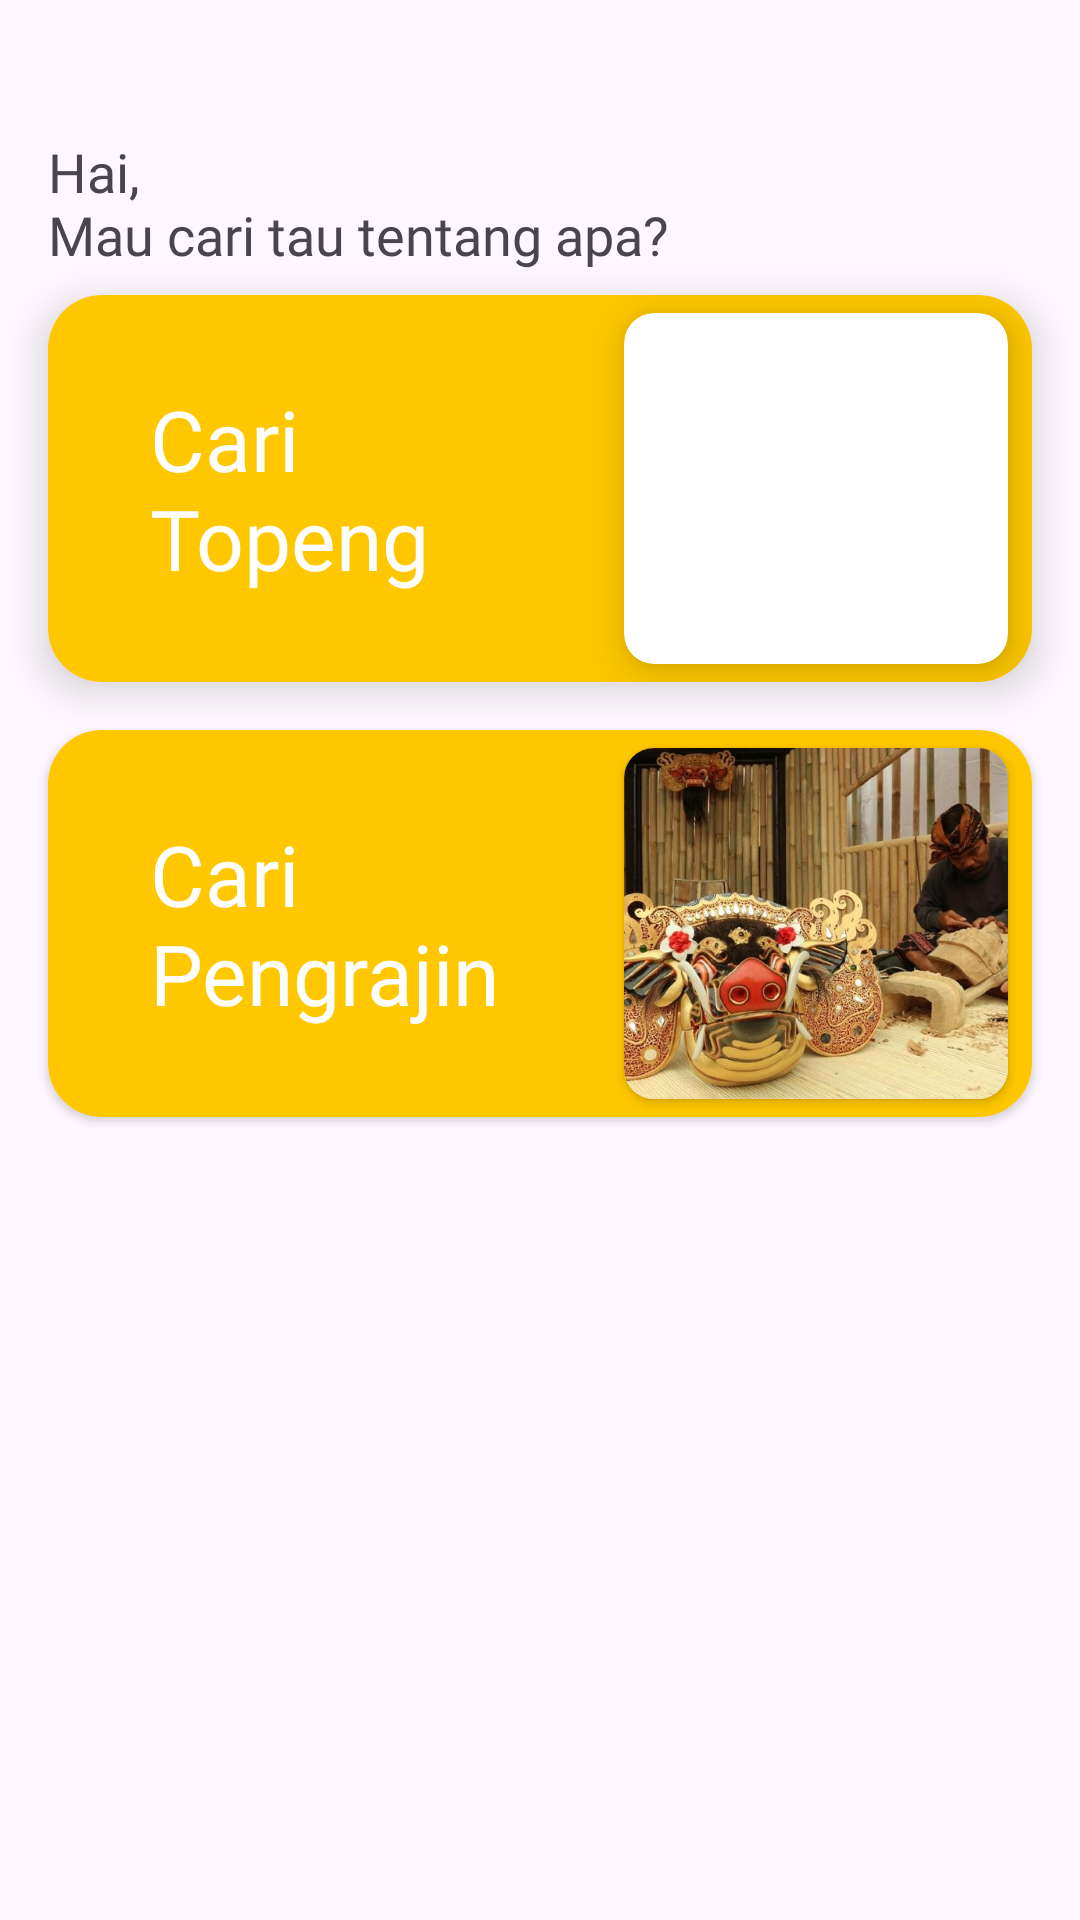

Reconstruct the res/layout file that produces this screen, plus the resources it refers to.
<!-- AndroidManifest.xml: application theme Theme.Kultura -->
<!-- res/layout/fragment_home.xml -->
<?xml version="1.0" encoding="utf-8"?>
<androidx.constraintlayout.widget.ConstraintLayout xmlns:android="http://schemas.android.com/apk/res/android"
    xmlns:app="http://schemas.android.com/apk/res-auto"
    xmlns:tools="http://schemas.android.com/tools"
    android:layout_width="match_parent"
    android:layout_height="match_parent"
    tools:context=".view.navigation.HomeFragment">

    <TextView
        android:id="@+id/textView"
        android:layout_width="match_parent"
        android:layout_height="wrap_content"
        android:layout_gravity="center"
        android:layout_marginStart="16dp"
        android:layout_marginTop="45dp"
        android:layout_marginEnd="16dp"
        android:fontFamily="@font/poppins_semi_bold"
        android:text="@string/greeting_home"
        android:textSize="18sp"
        app:layout_constraintEnd_toEndOf="parent"
        app:layout_constraintStart_toStartOf="parent"
        app:layout_constraintTop_toTopOf="parent" />

    <androidx.cardview.widget.CardView
        android:id="@+id/cv_cari_topeng"
        android:layout_width="match_parent"
        android:layout_height="129dp"
        android:layout_marginStart="16dp"
        android:layout_marginTop="8dp"
        android:layout_marginEnd="16dp"
        app:cardCornerRadius="18dp"
        app:layout_constraintEnd_toEndOf="parent"
        app:layout_constraintHorizontal_bias="0.0"
        app:layout_constraintStart_toStartOf="parent"
        app:layout_constraintTop_toBottomOf="@+id/textView"
        app:cardElevation="8dp">

        <androidx.constraintlayout.widget.ConstraintLayout
            android:layout_width="match_parent"
            android:layout_height="match_parent"
            android:background="@color/primary">

            <TextView
                android:id="@+id/tv_cari_topeng"
                android:layout_width="wrap_content"
                android:layout_height="wrap_content"
                android:layout_marginStart="34dp"
                android:layout_marginEnd="200dp"
                android:fontFamily="@font/poppins_semi_bold"
                android:text="@string/cari_topeng"
                android:textColor="@color/white"
                android:textSize="28sp"
                app:layout_constraintBottom_toBottomOf="parent"
                app:layout_constraintEnd_toEndOf="parent"
                app:layout_constraintHorizontal_bias="0.0"
                app:layout_constraintStart_toStartOf="parent"
                app:layout_constraintTop_toTopOf="parent" />

            <androidx.cardview.widget.CardView
                android:id="@+id/cv_topeng"
                android:layout_width="128dp"
                android:layout_height="117dp"
                android:layout_marginEnd="8dp"
                app:cardCornerRadius="10dp"
                app:layout_constraintBottom_toBottomOf="parent"
                app:layout_constraintEnd_toEndOf="parent"
                app:layout_constraintHorizontal_bias="1.0"
                app:layout_constraintStart_toEndOf="@+id/tv_cari_topeng"
                app:layout_constraintTop_toTopOf="parent"
                app:cardElevation="8dp">

                <ImageView
                    android:id="@+id/iv_topeng"
                    android:layout_width="match_parent"
                    android:layout_height="match_parent"
                    android:src="@drawable/topeng_bali" />
            </androidx.cardview.widget.CardView>
        </androidx.constraintlayout.widget.ConstraintLayout>
    </androidx.cardview.widget.CardView>

    <androidx.cardview.widget.CardView
        android:id="@+id/cardView"
        android:layout_width="match_parent"
        android:layout_height="129dp"
        android:layout_marginStart="16dp"
        android:layout_marginTop="16dp"
        android:layout_marginEnd="16dp"
        app:cardCornerRadius="18dp"
        app:layout_constraintEnd_toEndOf="parent"
        app:layout_constraintHorizontal_bias="0.0"
        app:layout_constraintStart_toStartOf="parent"
        app:layout_constraintTop_toBottomOf="@+id/cv_cari_topeng">

        <androidx.constraintlayout.widget.ConstraintLayout
            android:layout_width="match_parent"
            android:layout_height="match_parent"
            android:background="@color/primary">

            <TextView
                android:id="@+id/textView2"
                android:layout_width="wrap_content"
                android:layout_height="wrap_content"
                android:layout_marginStart="34dp"
                android:layout_marginEnd="200dp"
                android:fontFamily="@font/poppins_semi_bold"
                android:text="@string/cari_pengrajin"
                android:textColor="@color/white"
                android:textSize="28sp"
                app:layout_constraintBottom_toBottomOf="parent"
                app:layout_constraintEnd_toEndOf="parent"
                app:layout_constraintHorizontal_bias="0.0"
                app:layout_constraintStart_toStartOf="parent"
                app:layout_constraintTop_toTopOf="parent" />

            <androidx.cardview.widget.CardView
                android:id="@+id/cv_pengrajin"
                android:layout_width="128dp"
                android:layout_height="117dp"
                android:layout_marginEnd="8dp"
                app:cardCornerRadius="10dp"
                app:layout_constraintBottom_toBottomOf="parent"
                app:layout_constraintEnd_toEndOf="parent"
                app:layout_constraintHorizontal_bias="1.0"
                app:layout_constraintStart_toEndOf="@+id/textView2"
                app:layout_constraintTop_toTopOf="parent">

                <ImageView
                    android:id="@+id/iv_pengrajin"
                    android:layout_width="match_parent"
                    android:layout_height="match_parent"
                    android:src="@drawable/pengrajin_topeng"
                    android:scaleType="centerCrop"/>
            </androidx.cardview.widget.CardView>
        </androidx.constraintlayout.widget.ConstraintLayout>
    </androidx.cardview.widget.CardView>

</androidx.constraintlayout.widget.ConstraintLayout>
<!-- resources referenced by this layout -->
<resources>
  <color name="primary">#FFC700</color>
  <color name="white">#FFFFFFFF</color>
  <!-- drawable pengrajin_topeng: jpeg bitmap (drawable, 96847 bytes) -->
  <string name="cari_pengrajin">Cari\nPengrajin</string>
  <string name="cari_topeng">Cari\nTopeng</string>
  <string name="greeting_home">Hai,\nMau cari tau tentang apa?</string>
  <style name="Theme.Kultura" parent="Base.Theme.Kultura" />
  <style name="Base.Theme.Kultura" parent="Theme.Material3.DayNight.NoActionBar">
          
          
          <item name="colorPrimary">@color/primary</item>
      </style>
</resources>
